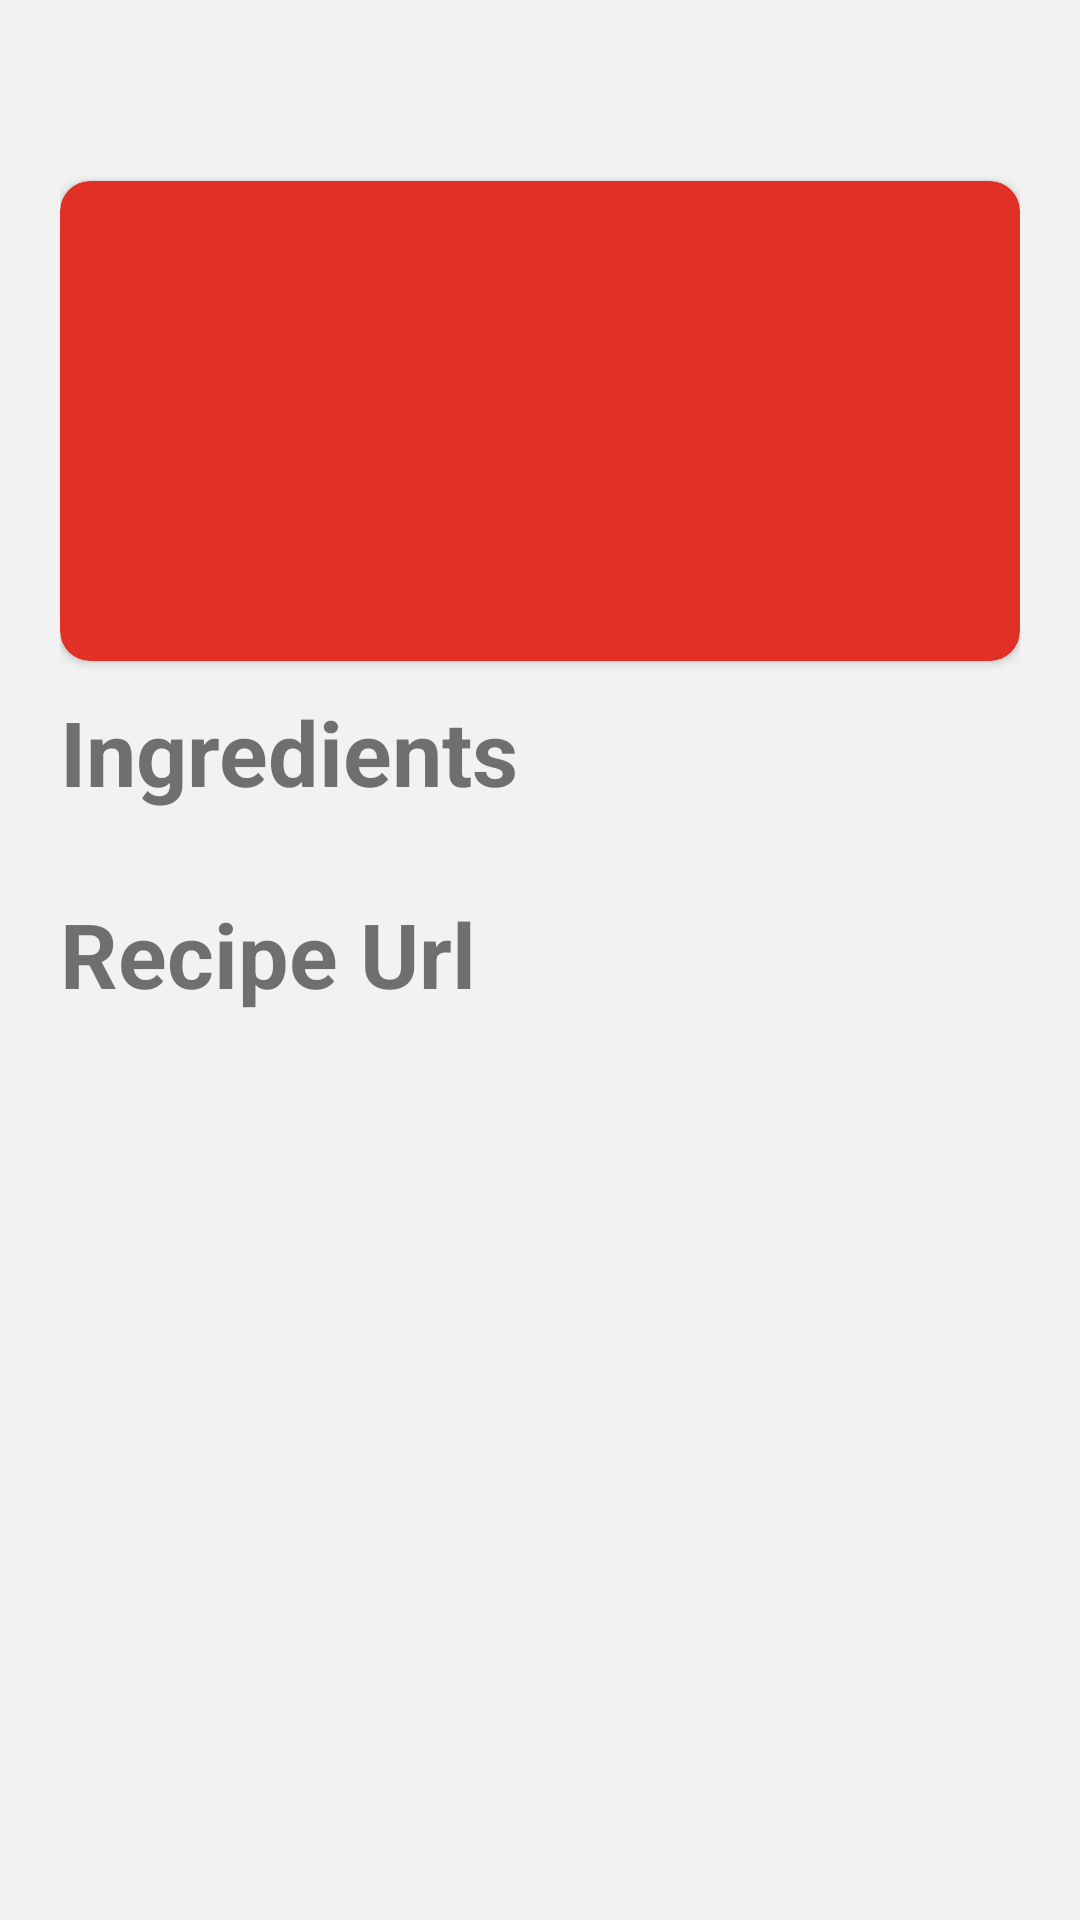

Android layout source for this screen:
<!-- AndroidManifest.xml: application theme Theme.FoodRecipeApp -->
<!-- res/layout/fragment_recipe_details.xml -->
<?xml version="1.0" encoding="utf-8"?>
<ScrollView xmlns:android="http://schemas.android.com/apk/res/android"
    xmlns:tools="http://schemas.android.com/tools"
    android:layout_width="match_parent"
    android:layout_height="match_parent"
    xmlns:app="http://schemas.android.com/apk/res-auto"
    tools:context=".recipeDetailFragment.RecipeDetailsFragment"
    android:background="@color/background_color">
    <LinearLayout
        android:layout_width="match_parent"
        android:layout_height="wrap_content"
        android:background="@color/background_color"
        android:layout_margin="@dimen/common_margin10"
        android:orientation="vertical"
        android:padding="@dimen/common_padding10"

        >
    <TextView
        android:id="@+id/frag_recipe_name"
        android:layout_width="match_parent"
        android:layout_height="wrap_content"
        android:textSize="@dimen/food_name_text_size"
        android:textColor="@color/grey"
        android:textStyle="bold"
        android:textAlignment="viewStart"
        />
        <androidx.cardview.widget.CardView
            android:layout_width="match_parent"
            android:layout_height="wrap_content"
            app:cardCornerRadius="@dimen/recipe_image_card_corner_radius"
            android:backgroundTint="@color/red"
            >
            <ImageView
                android:id="@+id/frag_food_image"
                android:layout_width="match_parent"
                android:layout_height="@dimen/recipe_image_height"
                android:src="@drawable/fast_food_icon_white"
                android:layout_margin="@dimen/common_margin10"
                />
        </androidx.cardview.widget.CardView>
        <TextView
            android:layout_width="match_parent"
            android:layout_height="wrap_content"
            android:text="@string/ingredient"
            android:textStyle="bold"
            android:layout_marginTop="@dimen/common_margin10"
            android:textSize="@dimen/food_name_text_size"
            />
        <TextView
            android:id="@+id/frag_ingredient_list"
            android:layout_width="match_parent"
            android:layout_height="wrap_content"
            android:textSize="@dimen/common_text_size"
            android:textAlignment="viewStart"
            />
        <TextView
            android:layout_width="match_parent"
            android:layout_height="wrap_content"
            android:text="@string/recipe_url"
            android:textStyle="bold"
            android:textSize="@dimen/food_name_text_size"
            />
        <TextView
            android:id="@+id/frag_recipe_web_link"
            android:layout_width="match_parent"
            android:layout_height="wrap_content"
            android:textSize="@dimen/common_text_size"
            android:autoLink="web"
            android:linksClickable="true"
            android:layout_marginBottom="@dimen/common_margin10"
            />
    </LinearLayout>
</ScrollView>
<!-- resources referenced by this layout -->
<resources>
  <color name="background_color">#FFf2f2f2</color>
  <color name="grey">#FF4a4a4a</color>
  <color name="red">#E13026</color>
  <dimen name="common_margin10">10dp</dimen>
  <dimen name="common_padding10">10dp</dimen>
  <dimen name="common_text_size">20sp</dimen>
  <dimen name="food_name_text_size">30sp</dimen>
  <dimen name="recipe_image_card_corner_radius">10dp</dimen>
  <dimen name="recipe_image_height">140dp</dimen>
  <string name="ingredient">Ingredients</string>
  <string name="recipe_url">Recipe Url</string>
  <style name="Theme.FoodRecipeApp" parent="Theme.MaterialComponents.DayNight.NoActionBar">
          
          <item name="colorPrimary">@color/purple_500</item>
          <item name="colorPrimaryVariant">@color/black</item>
          <item name="colorOnPrimary">@color/white</item>
          
          <item name="colorSecondary">@color/teal_200</item>
          <item name="colorSecondaryVariant">@color/teal_700</item>
          <item name="colorOnSecondary">@color/black</item>
          
          <item name="android:statusBarColor" tools:targetApi="l">?attr/colorPrimaryVariant</item>
          
      </style>
  <color name="purple_500">#FF6200EE</color>
  <color name="black">#FF000000</color>
  <color name="white">#FFFFFFFF</color>
  <color name="teal_200">#FF03DAC5</color>
  <color name="teal_700">#FF018786</color>
</resources>
